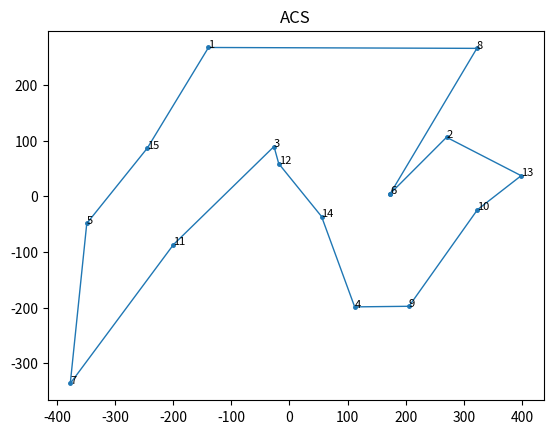
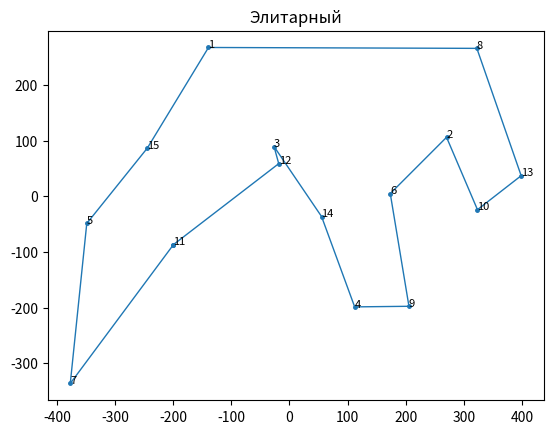
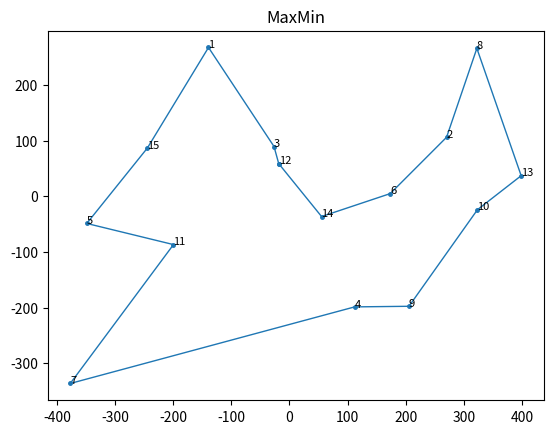

Write Python code to recreate these figures, in order.
import math
import random
from matplotlib import pyplot as plt


class SolveTSPUsingACO:
    class Edge:
        def __init__(self, a, b, weight, initial_pheromone):
            self.a = a
            self.b = b
            self.weight = weight
            self.pheromone = initial_pheromone

    class Ant:
        def __init__(self, alpha, beta, num_nodes, edges):
            self.alpha = alpha
            self.beta = beta
            self.num_nodes = num_nodes
            self.edges = edges
            self.tour = None
            self.distance = 0.0

        def _select_node(self):
            roulette_wheel = 0.0
            unvisited_nodes = [node for node in range(self.num_nodes) if node not in self.tour]
            heuristic_total = 0.0
            for unvisited_node in unvisited_nodes:
                heuristic_total += self.edges[self.tour[-1]][unvisited_node].weight
            for unvisited_node in unvisited_nodes:
                roulette_wheel += pow(self.edges[self.tour[-1]][unvisited_node].pheromone, self.alpha) * \
                                  pow((heuristic_total / self.edges[self.tour[-1]][unvisited_node].weight), self.beta)
            random_value = random.uniform(0.0, roulette_wheel)
            wheel_position = 0.0
            for unvisited_node in unvisited_nodes:
                wheel_position += pow(self.edges[self.tour[-1]][unvisited_node].pheromone, self.alpha) * \
                                  pow((heuristic_total / self.edges[self.tour[-1]][unvisited_node].weight), self.beta)
                if wheel_position >= random_value:
                    return unvisited_node

        def find_tour(self):
            self.tour = [random.randint(0, self.num_nodes - 1)]
            while len(self.tour) < self.num_nodes:
                self.tour.append(self._select_node())
            return self.tour

        def get_distance(self):
            self.distance = 0.0
            for i in range(self.num_nodes):
                self.distance += self.edges[self.tour[i]][self.tour[(i + 1) % self.num_nodes]].weight
            return self.distance

    def __init__(self, mode='ACS', colony_size=10, elitist_weight=1.0, min_scaling_factor=0.001, alpha=1.0, beta=3.0,
                 rho=0.1, pheromone_deposit_weight=1.0, initial_pheromone=1.0, steps=100, nodes=None, labels=None):
        self.mode = mode
        self.colony_size = colony_size
        self.elitist_weight = elitist_weight
        self.min_scaling_factor = min_scaling_factor
        self.rho = rho
        self.pheromone_deposit_weight = pheromone_deposit_weight
        self.steps = steps
        self.num_nodes = len(nodes)
        self.nodes = nodes
        if labels is not None:
            self.labels = labels
        else:
            self.labels = range(1, self.num_nodes + 1)
        self.edges = [[None] * self.num_nodes for _ in range(self.num_nodes)]
        for i in range(self.num_nodes):
            for j in range(i + 1, self.num_nodes):
                self.edges[i][j] = self.edges[j][i] = self.Edge(i, j, math.sqrt(
                    pow(self.nodes[i][0] - self.nodes[j][0], 2.0) + pow(self.nodes[i][1] - self.nodes[j][1], 2.0)),
                                                                initial_pheromone)
        self.ants = [self.Ant(alpha, beta, self.num_nodes, self.edges) for _ in range(self.colony_size)]
        self.global_best_tour = None
        self.global_best_distance = float("inf")

    def _add_pheromone(self, tour, distance, weight=1.0):
        pheromone_to_add = self.pheromone_deposit_weight / distance
        for i in range(self.num_nodes):
            self.edges[tour[i]][tour[(i + 1) % self.num_nodes]].pheromone += weight * pheromone_to_add

    def _acs(self):
        for step in range(self.steps):
            for ant in self.ants:
                self._add_pheromone(ant.find_tour(), ant.get_distance())
                if ant.distance < self.global_best_distance:
                    self.global_best_tour = ant.tour
                    self.global_best_distance = ant.distance
            for i in range(self.num_nodes):
                for j in range(i + 1, self.num_nodes):
                    self.edges[i][j].pheromone *= (1.0 - self.rho)

    def _elitist(self):
        for step in range(self.steps):
            for ant in self.ants:
                self._add_pheromone(ant.find_tour(), ant.get_distance())
                if ant.distance < self.global_best_distance:
                    self.global_best_tour = ant.tour
                    self.global_best_distance = ant.distance
            self._add_pheromone(self.global_best_tour, self.global_best_distance, weight=self.elitist_weight)
            for i in range(self.num_nodes):
                for j in range(i + 1, self.num_nodes):
                    self.edges[i][j].pheromone *= (1.0 - self.rho)

    def _max_min(self):
        for step in range(self.steps):
            iteration_best_tour = None
            iteration_best_distance = float("inf")
            for ant in self.ants:
                ant.find_tour()
                if ant.get_distance() < iteration_best_distance:
                    iteration_best_tour = ant.tour
                    iteration_best_distance = ant.distance
            if float(step + 1) / float(self.steps) <= 0.75:
                self._add_pheromone(iteration_best_tour, iteration_best_distance)
                max_pheromone = self.pheromone_deposit_weight / iteration_best_distance
            else:
                if iteration_best_distance < self.global_best_distance:
                    self.global_best_tour = iteration_best_tour
                    self.global_best_distance = iteration_best_distance
                self._add_pheromone(self.global_best_tour, self.global_best_distance)
                max_pheromone = self.pheromone_deposit_weight / self.global_best_distance
            min_pheromone = max_pheromone * self.min_scaling_factor
            for i in range(self.num_nodes):
                for j in range(i + 1, self.num_nodes):
                    self.edges[i][j].pheromone *= (1.0 - self.rho)
                    if self.edges[i][j].pheromone > max_pheromone:
                        self.edges[i][j].pheromone = max_pheromone
                    elif self.edges[i][j].pheromone < min_pheromone:
                        self.edges[i][j].pheromone = min_pheromone

    def run(self):
        print('начало : {0}'.format(self.mode))
        if self.mode == 'ACS':
            self._acs()
        elif self.mode == 'Элитарный':
            self._elitist()
        else:
            self._max_min()
        print('Ended : {0}'.format(self.mode))
        print('Последовательность : <- {0} ->'.format(' - '.join(str(self.labels[i]) for i in self.global_best_tour)))
        print('Общее расстояние, пройденное для завершения тура : {0}\n'.format(round(self.global_best_distance, 2)))

    def plot(self, line_width=1, point_radius=math.sqrt(2.0), annotation_size=8, dpi=120, save=True, name=None):
        x = [self.nodes[i][0] for i in self.global_best_tour]
        x.append(x[0])
        y = [self.nodes[i][1] for i in self.global_best_tour]
        y.append(y[0])
        plt.plot(x, y, linewidth=line_width)
        plt.scatter(x, y, s=math.pi * (point_radius ** 2.0))
        plt.title(self.mode)
        for i in self.global_best_tour:
            plt.annotate(self.labels[i], self.nodes[i], size=annotation_size)
        if save:
            if name is None:
                name = '{0}.png'.format(self.mode)
            plt.savefig(name, dpi=dpi)
        plt.show()
        plt.gcf().clear()


if __name__ == '__main__':
    _colony_size = 5
    _steps = 50
    _nodes = [(random.uniform(-400, 400), random.uniform(-400, 400)) for _ in range(0, 15)]
    acs = SolveTSPUsingACO(mode='ACS', colony_size=_colony_size, steps=_steps, nodes=_nodes)
    acs.run()
    acs.plot()
    elitist = SolveTSPUsingACO(mode='Элитарный', colony_size=_colony_size, steps=_steps, nodes=_nodes)
    elitist.run()
    elitist.plot()
    max_min = SolveTSPUsingACO(mode='MaxMin', colony_size=_colony_size, steps=_steps, nodes=_nodes)
    max_min.run()
    max_min.plot()
